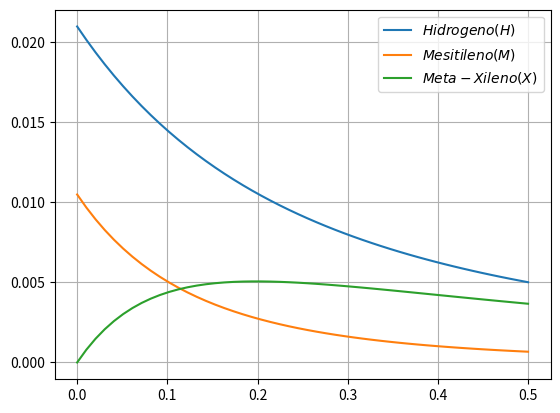

Python code for this plot:
from scipy.integrate import odeint
import numpy as np
import matplotlib.pyplot as plt

#Sistema de ecuaciones diferenciales
def f(C,t):
    k1=55.2
    k2=30.2
    CH, CM, CX = C
    #C[0] concentracion de Hidrogeno
    #C[1] concentracion de Mesitileno
    #C[2] concentracion de Meta-Xileno
    dch = -k1 * CH ** 0.5 * CM - k2 * CH ** 0.5 * CX  # Hidrogeno
    dcm = -k1 * CH ** 0.5 * CM  # Mesitileno
    dcx =  k1 * CH ** 0.5 * CM - k2 * CH ** 0.5 * CX  # Meta - Xileno
    return [dch,dcm,dcx]


def main():
    x0=0                   #valor inicial de tiempo
    #y0=[Hidrogeno Mesitileno Meta-Xylen]
    y0=[0.021,0.0105,0.]   #condiciones iniciales de 
    x1=0.5                 #valor final del tiempo
    tiempo=np.linspace(x0,x1)
    #llamada a la funcion odeint
    sol=odeint(f,y0,tiempo)
    
    #obtiene la concentracion maxima de meta-xileno X
    cbmax=np.max(sol[:,2])
    #obtiene el indice del valor maximo
    idx=np.where(sol[:,2]==cbmax)
    #obtiene el valor del tiempo del indice
    idx=tiempo[idx]
    print('Concentracion maxima {}, tiempo {}'.format(cbmax,idx))
    #Grafica
    fig=plt.figure()
    plt.plot(tiempo,sol[:,0],label='$Hidrogeno (H)$')
    plt.plot(tiempo,sol[:,1],label='$Mesitileno (M)$')
    plt.plot(tiempo,sol[:,2],label='$Meta-Xileno (X)$')
    plt.legend()
    plt.grid()
    plt.show()
    fig.savefig("edo_sistema.pdf", bbox_inches='tight')
    
if __name__ == "__main__": main()                       